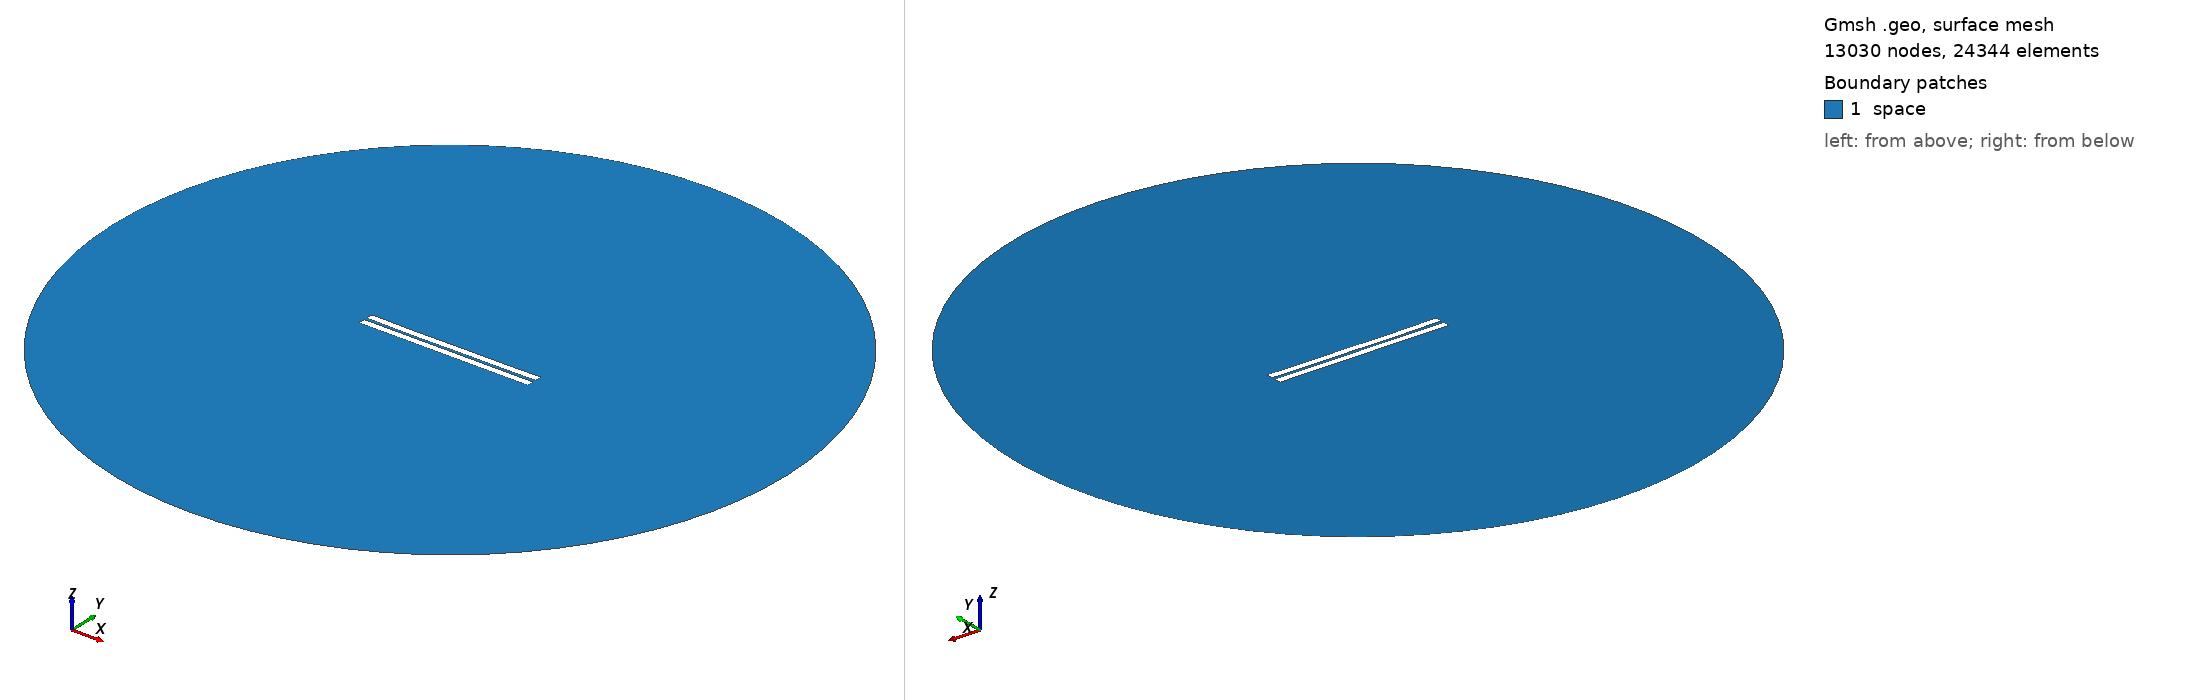

Gmsh geometry script, surface-meshed: 13030 nodes, 24344 surface elements. Boundary patches (legend numbers): 1 space. Left view from above one corner, right view from below the opposite corner. Legend entries are the model's physical surfaces. The drawing asked Gmsh for element sizes between 1% and 20% of the model's largest extent; the script's own settings can give other sizes.

=== 757.geo (drawn) ===
//---------------------------------------
// Geometry kernel
//---------------------------------------

SetFactory("OpenCASCADE");



//---------------------------------------
// Parameters of the geometry
//---------------------------------------

// Overetch of the upper plate
overetch = 0.0;

// Distance between the plates
distance = 1.75;

// Discretization over the x axis (for the deformation)
nx = 50; 

// Length of the plate
L = 100 - overetch; 

// Number of modes
n = 4; 

// 1st mode coefficient
coeff(1) = -0.075;
beta(1) = 0.596864 * 3.1415926535 / L;

// 2nd mode coefficient
coeff(2) = -0.15;
beta(2) = 1.49418 * 3.1415926535 / L;

// 3rd mode coefficient
coeff(3) = -0.075;
beta(3) = 2.50025 * 3.1415926535 / L;

// 4th mode coefficient
coeff(4) = -0.075;
beta(4) = 3.49999 * 3.1415926535 / L;



//---------------------------------------
// Upper plate (deformed rectangle)
//---------------------------------------

// Coordiantes of the upper plate
xmin = -50;
xmax = 50 - overetch;

// Height of the upper plate
yheight = 4 - 2 * overetch;

// Indexes of the points
UpperID[] = {};
LowerID[] = {};
LeftID[] = {};
RightID[] = {};

// Point index
p = 1;

// Horizontal edges
For i In {1:nx}
    x = xmin + (i-1)*(xmax - xmin)/(nx-1);

    y_bottom = distance / 2 + overetch;
    For j In {1:n}
        C = (Cosh(beta(j)*L) + Cos(beta(j)*L)) / (Sinh(beta(j)*L) + Sin(beta(j)*L));
        y_bottom  = y_bottom + coeff(j) * (Cosh(beta(j)*(x+50)) - Cos(beta(j)*(x+50)) - C * (Sinh(beta(j)*(x+50)) - Sin(beta(j)*(x+50))));
    EndFor

    y_top = y_bottom + yheight;

    Point(p) = {x, y_top, 0, 1.0};
    UpperID[i] = p;
    p = p + 1;

    Point(p) = {x, y_bottom, 0, 1.0};
    LowerID[i] = p;
    p = p + 1;
EndFor

// Create point lists
UpperPts[] = {}; LowerPts[] = {};
For i In {1:nx}
  UpperPts[] += {UpperID[i]};
  LowerPts[] += {LowerID[i]};
EndFor

// Build splines
Spline(1) = {UpperPts[]};
Spline(2) = {LowerPts[]};
Line(3) = {LowerPts[nx-1], UpperPts[nx-1]};
Line(4) = {LowerPts[0], UpperPts[0]};

// Build the plane surface
Curve Loop(1) = {2, 3, -1, -4};
Plane Surface(1) = {1};



//---------------------------------------
// Lower plate (rectangle)
//---------------------------------------

// Vertices
Point(1001) = {-50, -1, 0, 1.0};
Point(1002) = { 50, -1, 0, 1.0};
Point(1003) = { 50,  -5, 0, 1.0};
Point(1004) = {-50,  -5, 0, 1.0};

// Edges
Line(5) = {1001, 1002};
Line(6) = {1002, 1003};
Line(7) = {1003, 1004};
Line(8) = {1004, 1001};

// Plane surface
Line Loop(2) = {5, 6, 7, 8};
Plane Surface(2) = {2}; 



//---------------------------------------
// Outer (fictious) boundary
//---------------------------------------

// Points
Point(1005) = {0, 0, 0};       // Center
Point(1006) = {200, 0, 0};     // Start point
Point(1007) = {0, 200, 0};     // 90 degrees
Point(1008) = {-200, 0, 0};    // 180 degrees
Point(1009) = {0, -200, 0};    // 270 degrees

// Circle arcs (each needs start, center, end)
Circle(9) = {1006, 1005, 1007};
Circle(10) = {1007, 1005, 1008};
Circle(11) = {1008, 1005, 1009};
Circle(12) = {1009, 1005, 1006};

// Plane surface for the entire domain
Curve Loop(3) = {9, 10, 11, 12};
Surface(3) = {3};

// Subtract the plates from the whole domain to obtain the actual domain where we want to solve the equations
BooleanDifference{ Surface{3}; Delete; }{ Surface{1}; Surface{2}; Delete; }




//---------------------------------------
// Transfinite Lines/Curves
//---------------------------------------

// Set the number of points on the boundaries
r = 7;

// Plates
Transfinite Curve {1, 2} = 50*r Using Progression 1;
Transfinite Curve {3, 4} = 2*r Using Progression 1;
Transfinite Line {5, 7} = 50*r Using Progression 1;
Transfinite Line {6, 8} = 2*r Using Progression 1;

// Outer boundary
Transfinite Line {9, 10, 11, 12} = 20 Using Progression 1;



//---------------------------------------
// Physical groups
//---------------------------------------                

// Physical curves (boundaries)
Physical Line("force_segment", 10) = {2};
Physical Line("upper_plate", 11) = {1, 3, 4};
Physical Line("lower_plate", 12) = {5, 6, 7, 8};
Physical Line("boundary", 20) = {9, 10, 11, 12};

// Physical Surfaces
Physical Surface("space", 30) = {3};



//---------------------------------------
// 6. Generate the Mesh
//---------------------------------------

// 2D mesh generation
Mesh 2;
